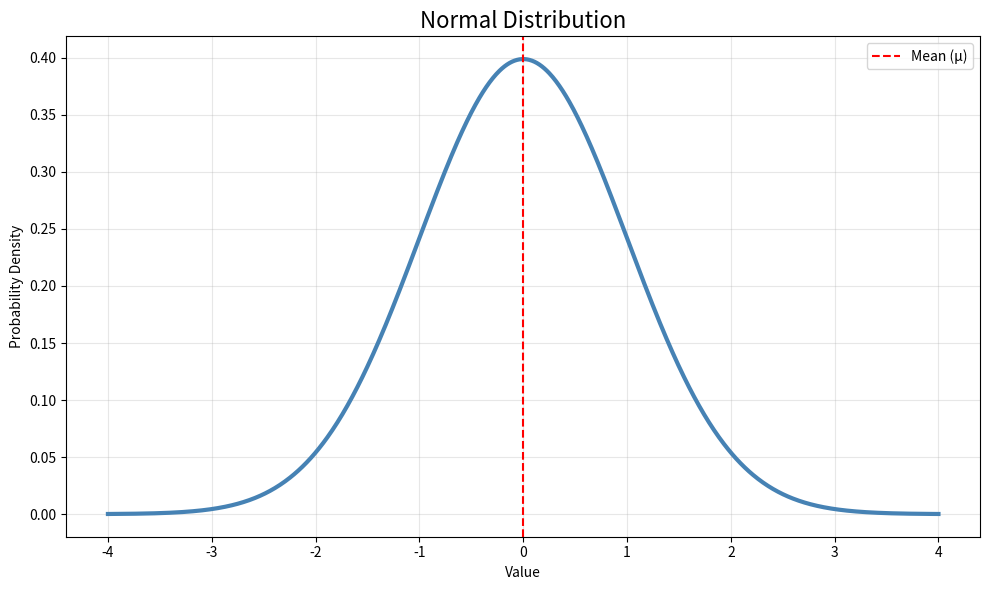

This chart was generated by the following Python code:
import numpy as np
import matplotlib.pyplot as plt

# Parameters
mean = 0
std_dev = 1

# Generate x values
x = np.linspace(mean - 4 * std_dev, mean + 4 * std_dev, 1000)

# Normal Distribution PDF
y = (1 / (std_dev * np.sqrt(2 * np.pi))) * np.exp(
    -0.5 * ((x - mean) / std_dev) ** 2
)

# Plot
plt.figure(figsize=(10, 6))
plt.plot(x, y, linewidth=3, color="steelblue")

# Mean line
plt.axvline(mean, color="red", linestyle="--", label="Mean (μ)")

# Labels
plt.title("Normal Distribution", fontsize=16)
plt.xlabel("Value")
plt.ylabel("Probability Density")

# Clean style
plt.grid(alpha=0.3)
plt.legend()

plt.tight_layout()

# Save image
plt.savefig("normal-distribution.png", dpi=300)
plt.show()
